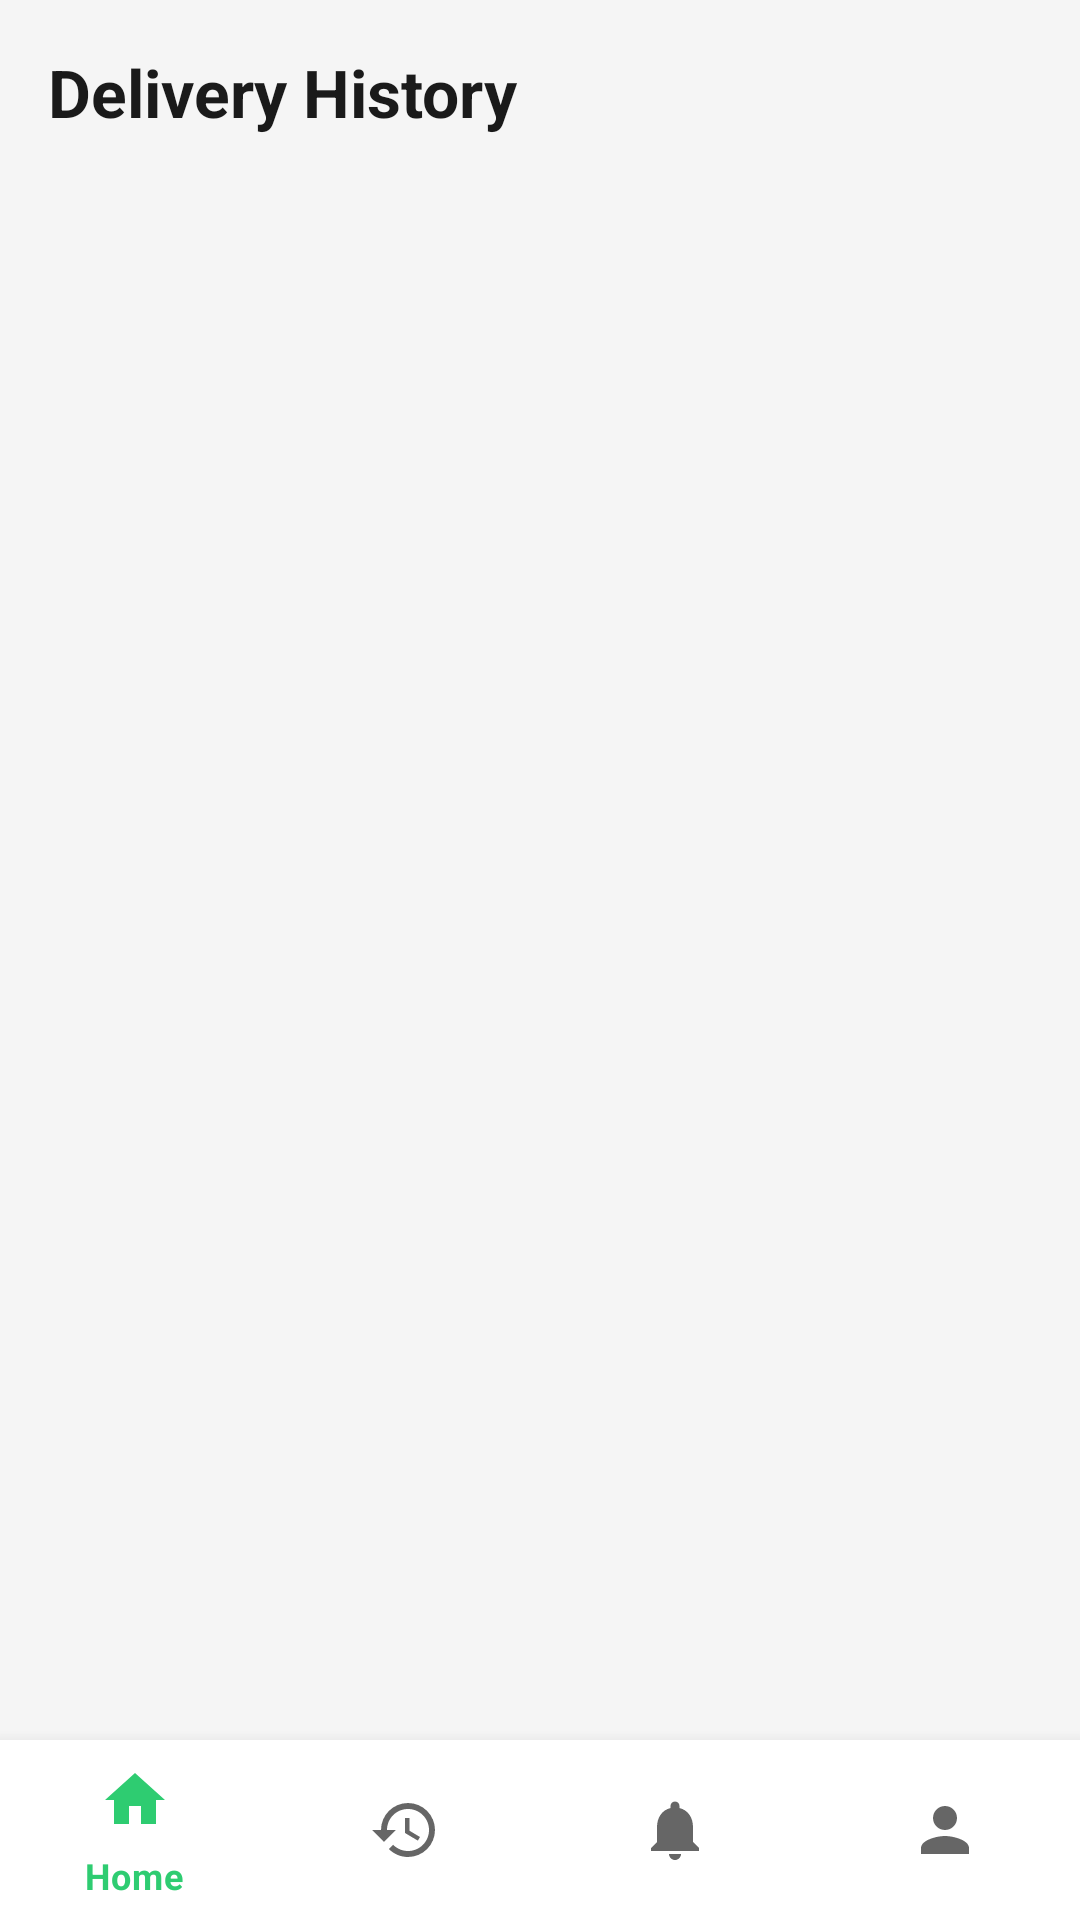

The Android layout XML behind this screen, and the referenced resources:
<!-- AndroidManifest.xml: application theme Theme.AutoDeliveryApp -->
<!-- res/layout/activity_history.xml -->
<?xml version="1.0" encoding="utf-8"?>
<androidx.coordinatorlayout.widget.CoordinatorLayout
    xmlns:android="http://schemas.android.com/apk/res/android"
    xmlns:tools="http://schemas.android.com/tools"
    xmlns:app="http://schemas.android.com/apk/res-auto"
    android:layout_width="match_parent"
    android:layout_height="match_parent"
    android:background="@color/background_light">

    <LinearLayout
        android:layout_width="match_parent"
        android:layout_height="match_parent"
        android:orientation="vertical"
        android:layout_marginBottom="60dp">

        <TextView
            android:layout_width="match_parent"
            android:layout_height="wrap_content"
            android:text="Delivery History"
            android:textSize="22sp"
            android:textStyle="bold"
            android:textColor="@color/text_primary"
            android:padding="16dp"/>

        <FrameLayout
            android:layout_width="match_parent"
            android:layout_height="match_parent">

            <androidx.recyclerview.widget.RecyclerView
                android:id="@+id/rvHistory"
                android:layout_width="match_parent"
                android:layout_height="match_parent"
                android:paddingHorizontal="16dp"
                android:clipToPadding="false"/>

            <ProgressBar
                android:id="@+id/progressBar"
                android:layout_width="wrap_content"
                android:layout_height="wrap_content"
                android:layout_gravity="center"
                android:visibility="gone"/>
        </FrameLayout>
    </LinearLayout>

    <com.google.android.material.bottomnavigation.BottomNavigationView
        android:id="@+id/bottomNavigation"
        android:layout_width="match_parent"
        android:layout_height="60dp"
        android:layout_gravity="bottom"
        android:background="@color/white"
        app:menu="@menu/bottom_nav_menu"
        app:itemIconTint="@color/bottom_nav_color"
        app:itemTextColor="@color/bottom_nav_color"/>

</androidx.coordinatorlayout.widget.CoordinatorLayout>
<!-- resources referenced by this layout -->
<resources>
  <color name="background_light">#F5F5F5</color>
  <color name="text_primary">#1A1A1A</color>
  <color name="white">#FFFFFF</color>
  <style name="Theme.AutoDeliveryApp" parent="Theme.MaterialComponents.Light.NoActionBar">
          <item name="colorPrimary">@color/primary_green</item>
          <item name="colorPrimaryDark">@color/primary_green_dark</item>
          <item name="colorAccent">@color/accent_blue</item>
          <item name="android:windowBackground">@color/background_light</item>
          <item name="android:statusBarColor">@android:color/transparent</item>
          <item name="android:windowLightStatusBar">true</item>
      </style>
  <color name="primary_green">#2ECC71</color>
  <color name="primary_green_dark">#27AE60</color>
  <color name="accent_blue">#3498DB</color>
</resources>
